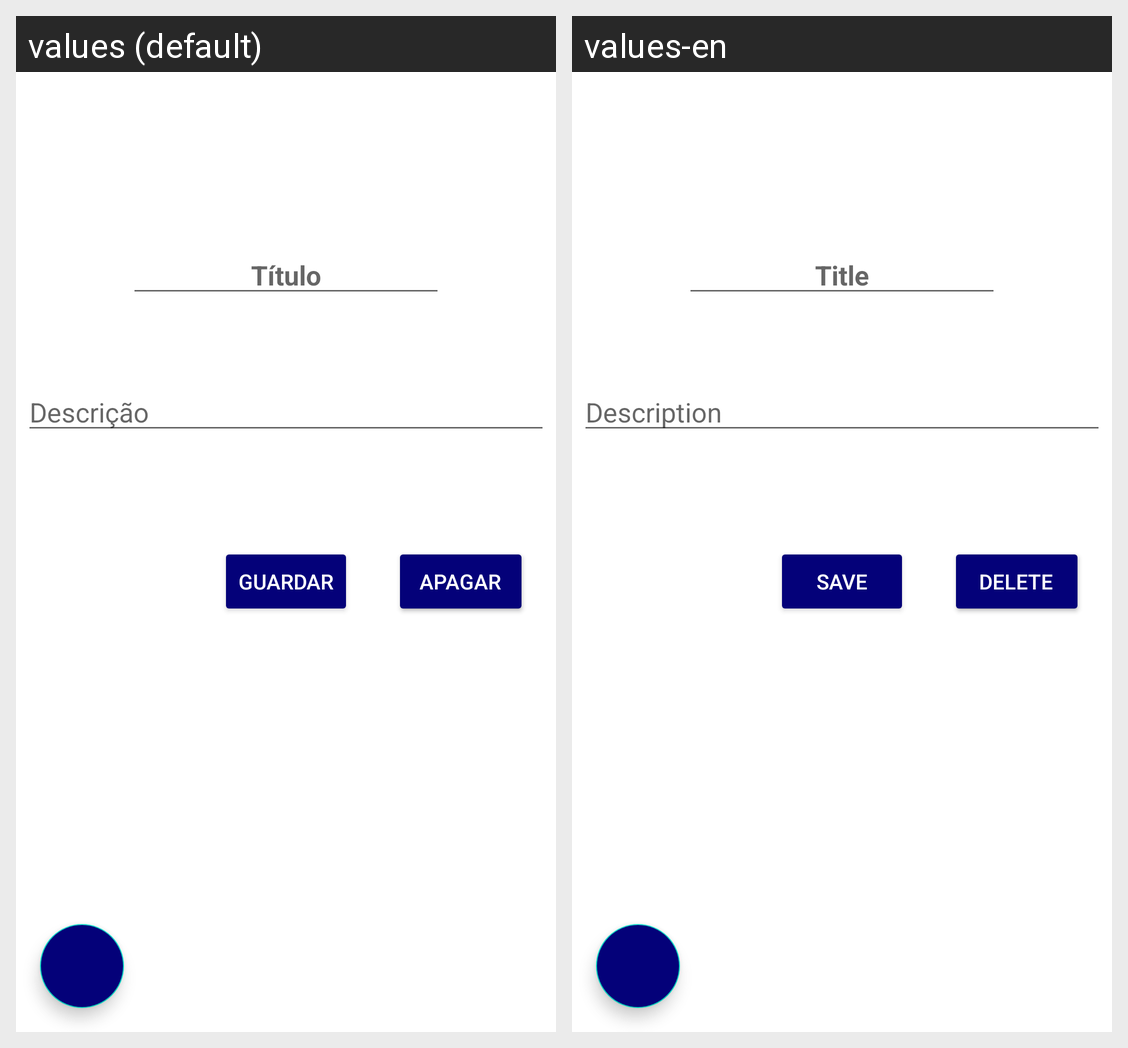

The Android screen above is rendered under two locales of the same app. Produce the string resources it draws, with the default and per-locale values.
Android screen res/layout/activity_add_notas_pessoais.xml rendered under 2 locales, left to right: values (default), values-en. Device: Nexus 5 (rendered at 1080×1920; each locale shown at half size, 540×960, under a caption strip naming it); theme Theme.AuxilioCidadao.NoActionBar.
Strings drawn on this screen, with the default value and each locale's value (text and hints the layout hard-codes, and strings that could not be matched under every locale, appear in the picture but are not listed):

hint_titulo
  values: Título
  values-en: Title

hint_descricao
  values: Descrição
  values-en: Description

but_salvar
  values: Guardar
  values-en: Save

but_alterar
  values: Alterar
  values-en: Update

but_apagar
  values: Apagar
  values-en: Delete
